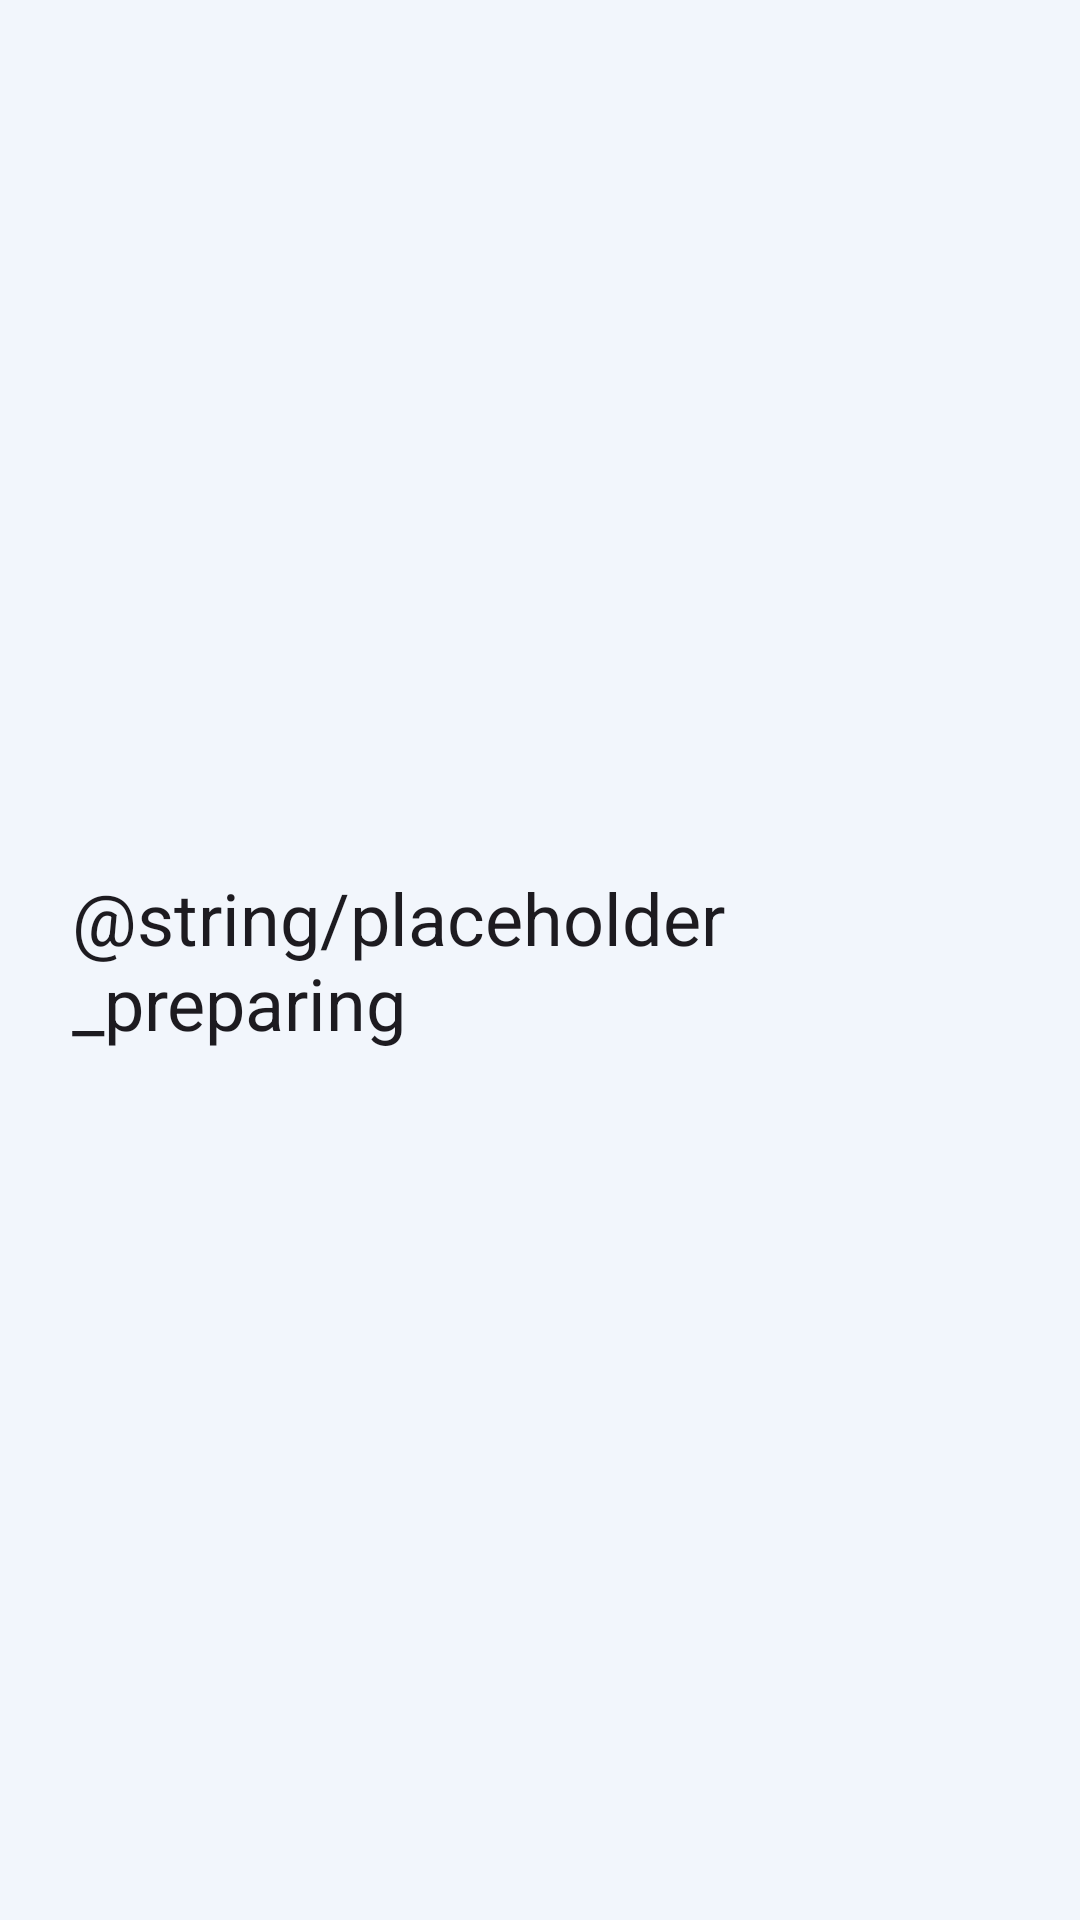

This screen was rendered from an Android layout file. Write that file and the resources it references.
<!-- AndroidManifest.xml: application theme Theme.WherePark -->
<!-- res/layout/fragment_placeholder.xml -->
<?xml version="1.0" encoding="utf-8"?>
<FrameLayout xmlns:android="http://schemas.android.com/apk/res/android"
    android:layout_width="match_parent"
    android:layout_height="match_parent"
    android:padding="24dp">

    <TextView
        android:layout_width="wrap_content"
        android:layout_height="wrap_content"
        android:layout_gravity="center"
        android:text="@string/placeholder_preparing"
        android:textAppearance="?attr/textAppearanceHeadlineSmall" />

</FrameLayout>
<!-- resources referenced by this layout -->
<resources>
  <style name="Theme.WherePark" parent="Theme.Material3.Light.NoActionBar">
          
          <item name="colorPrimary">@color/brand_primary</item>
          <item name="colorOnPrimary">@color/brand_on_primary</item>
          <item name="colorPrimaryContainer">@color/brand_primary_container</item>
          <item name="colorOnPrimaryContainer">@color/brand_on_primary_container</item>
          <item name="colorSecondary">@color/brand_secondary</item>
          <item name="colorOnSecondary">@color/brand_on_secondary</item>
          <item name="colorSecondaryContainer">@color/brand_secondary_container</item>
          <item name="colorOnSecondaryContainer">@color/brand_on_secondary_container</item>
  
          
          <item name="android:colorBackground">@color/app_background</item>
          <item name="android:windowBackground">@color/app_background</item>
          <item name="colorSurface">@color/app_surface</item>
          <item name="colorSurfaceVariant">@color/app_surface_variant</item>
          <item name="colorOnSurface">@color/app_on_surface</item>
          <item name="colorOnSurfaceVariant">@color/app_on_surface_variant</item>
          <item name="colorOutline">@color/app_outline</item>
          <item name="colorOutlineVariant">@color/app_outline_variant</item>
  
          
          <item name="colorSurfaceContainerLowest">@color/app_surface_container_lowest</item>
          <item name="colorSurfaceContainerLow">@color/app_surface_container_low</item>
          <item name="colorSurfaceContainer">@color/app_surface_container</item>
          <item name="colorSurfaceContainerHigh">@color/app_surface_container_high</item>
          <item name="colorSurfaceContainerHighest">@color/app_surface_container_highest</item>
  
          
          <item name="android:statusBarColor">@color/app_background</item>
          <item name="android:navigationBarColor">@color/app_surface</item>
          <item name="android:windowLightStatusBar">true</item>
          <item name="android:windowLightNavigationBar" tools:targetApi="27">true</item>
  
          
          <item name="shapeAppearanceSmallComponent">@style/ShapeAppearance.WherePark.Small</item>
          <item name="shapeAppearanceMediumComponent">@style/ShapeAppearance.WherePark.Medium</item>
          <item name="shapeAppearanceLargeComponent">@style/ShapeAppearance.WherePark.Large</item>
      </style>
  <color name="brand_primary">#1565C0</color>
  <color name="brand_on_primary">#FFFFFF</color>
  <color name="brand_primary_container">#D6E3FF</color>
  <color name="brand_on_primary_container">#001B3F</color>
  <color name="brand_secondary">#3D6098</color>
  <color name="brand_on_secondary">#FFFFFF</color>
  <color name="brand_secondary_container">#DBE6FB</color>
  <color name="brand_on_secondary_container">#0E2A4D</color>
  <color name="app_background">#F2F6FC</color>
  <color name="app_surface">#FFFFFF</color>
  <color name="app_surface_variant">#DEE5F2</color>
  <color name="app_on_surface">#1A1C1E</color>
  <color name="app_on_surface_variant">#434750</color>
  <color name="app_outline">#C4CCDA</color>
  <color name="app_outline_variant">#E3E8F1</color>
  <color name="app_surface_container_lowest">#FFFFFF</color>
  <color name="app_surface_container_low">#F4F8FD</color>
  <color name="app_surface_container">#EBF1F9</color>
  <color name="app_surface_container_high">#E5ECF6</color>
  <color name="app_surface_container_highest">#DFE7F2</color>
  <style name="ShapeAppearance.WherePark.Small" parent="ShapeAppearance.Material3.SmallComponent">
          <item name="cornerSize">14dp</item>
      </style>
  <style name="ShapeAppearance.WherePark.Medium" parent="ShapeAppearance.Material3.MediumComponent">
          <item name="cornerSize">22dp</item>
      </style>
  <style name="ShapeAppearance.WherePark.Large" parent="ShapeAppearance.Material3.LargeComponent">
          <item name="cornerSize">28dp</item>
      </style>
</resources>
